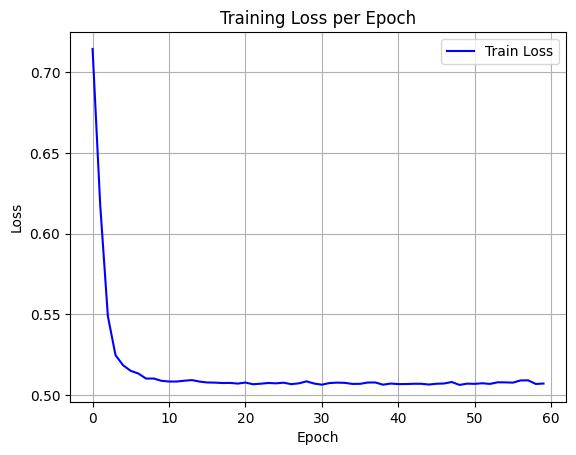

Values plotted in this chart, from the file beside it:
epoch, train_loss
0, 0.7145
1, 0.6178
2, 0.5489
3, 0.5248
4, 0.5185
5, 0.515
6, 0.5134
7, 0.5103
8, 0.5103
9, 0.5089
10, 0.5084
11, 0.5084
12, 0.5089
13, 0.5093
14, 0.5084
15, 0.5078
16, 0.5078
17, 0.5075
18, 0.5076
19, 0.5072
20, 0.5078
21, 0.5068
22, 0.5071
23, 0.5075
24, 0.5073
25, 0.5077
26, 0.5068
27, 0.5073
28, 0.5085
29, 0.5072
30, 0.5065
31, 0.5075
32, 0.5078
33, 0.5076
34, 0.507
35, 0.507
36, 0.5078
37, 0.5078
38, 0.5065
39, 0.5072
40, 0.5069
41, 0.5069
42, 0.507
43, 0.507
44, 0.5066
45, 0.5071
46, 0.5072
47, 0.5082
48, 0.5063
49, 0.5071
50, 0.507
51, 0.5074
52, 0.507
53, 0.508
54, 0.5079
55, 0.5077
56, 0.5091
57, 0.5092
58, 0.5069
59, 0.5072
